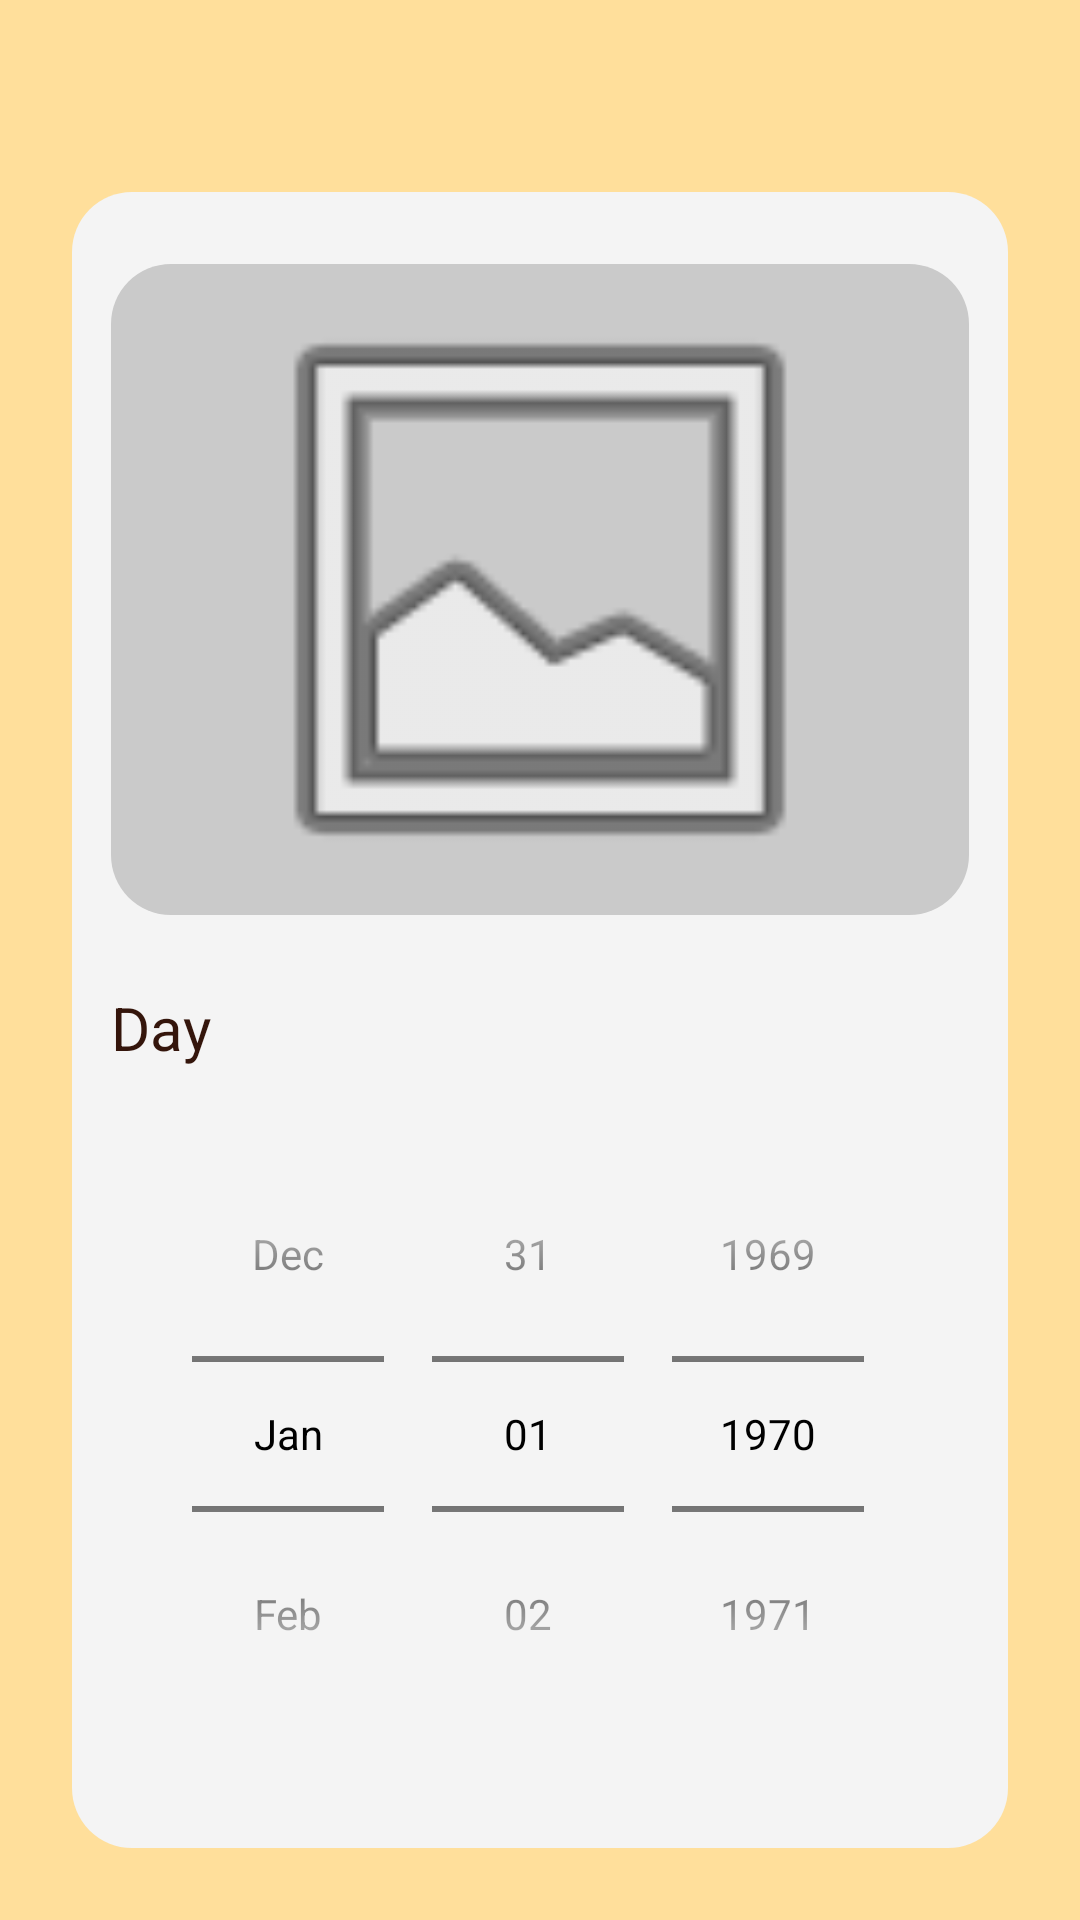

This screen was rendered from an Android layout file. Write that file and the resources it references.
<!-- AndroidManifest.xml: application theme MyActivityTheme -->
<!-- res/layout/addclothes_act.xml -->
<?xml version="1.0" encoding="utf-8"?>
<androidx.constraintlayout.widget.ConstraintLayout xmlns:android="http://schemas.android.com/apk/res/android"
    xmlns:app="http://schemas.android.com/apk/res-auto"
    xmlns:tools="http://schemas.android.com/tools"
    android:layout_width="match_parent"
    android:layout_height="match_parent"
    android:background="#FFDF9B">

    <androidx.constraintlayout.widget.ConstraintLayout
        android:layout_width="0dp"
        android:layout_height="0dp"
        android:layout_marginStart="24dp"
        android:layout_marginLeft="24dp"
        android:layout_marginTop="64dp"
        android:layout_marginEnd="24dp"
        android:layout_marginRight="24dp"
        android:layout_marginBottom="24dp"
        android:background="@drawable/rectangle_20"
        app:layout_constraintBottom_toBottomOf="parent"
        app:layout_constraintEnd_toEndOf="parent"
        app:layout_constraintStart_toStartOf="parent"
        app:layout_constraintTop_toTopOf="parent">

        <TextView
            android:id="@+id/textView6"
            android:layout_width="wrap_content"
            android:layout_height="wrap_content"
            android:layout_marginTop="24dp"
            android:text="Day"
            android:textColor="#34150B"
            android:textSize="20sp"
            app:layout_constraintStart_toStartOf="@+id/imageView6"
            app:layout_constraintTop_toBottomOf="@+id/imageView6" />

        <ImageView
            android:id="@+id/imageView6"
            android:layout_width="286dp"
            android:layout_height="217dp"
            android:layout_marginTop="24dp"
            android:background="@drawable/rectangle_20_gray"
            app:layout_constraintEnd_toEndOf="parent"
            app:layout_constraintStart_toStartOf="parent"
            app:layout_constraintTop_toTopOf="parent"
            app:srcCompat="@android:drawable/ic_menu_gallery" />

        <DatePicker
            android:id="@+id/datePicker1"
            android:layout_width="wrap_content"
            android:layout_height="wrap_content"
            android:layout_marginTop="16dp"
            android:calendarViewShown="false"
            android:datePickerMode="spinner"
            android:yearListSelectorColor="#FFDF9B"
            app:layout_constraintEnd_toEndOf="parent"
            app:layout_constraintStart_toStartOf="parent"
            app:layout_constraintTop_toBottomOf="@+id/textView6" />

    </androidx.constraintlayout.widget.ConstraintLayout>
</androidx.constraintlayout.widget.ConstraintLayout>
<!-- resources referenced by this layout -->
<resources>
  <!-- drawable rectangle_20 (drawable) -->
  <?xml version="1.0" encoding="utf-8"?>
  <shape xmlns:android="http://schemas.android.com/apk/res/android" android:shape="rectangle">
      <corners android:radius="20dp" />
      <solid
          android:color="#F4F4F4"
          />
      <size
          android:width="327dp"
          android:height="583dp"
          />
      <stroke
          android:width="0dp"
          />
  </shape>
  <!-- drawable rectangle_20_gray (drawable) -->
  <?xml version="1.0" encoding="utf-8"?>
  <shape xmlns:android="http://schemas.android.com/apk/res/android" android:shape="rectangle">
      <corners android:radius="20dp" />
      <solid
          android:color="#CACACA"
          />
      <size
          android:width="327dp"
          android:height="583dp"
          />
      <stroke
          android:width="0dp"
          />
  </shape>
  <style parent="Theme.AppCompat.Light.NoActionBar" name="MyActivityTheme">
  
          
  
          <item name="colorPrimary">@color/colorPrimary</item>
  
          <item name="colorPrimaryDark">@color/colorPrimaryDark</item>
  
          <item name="android:textColor">@android:color/black</item>
  
          <item name="colorAccent">@color/colorAccent</item>
  
          <item name="android:textColorPrimary">@android:color/black</item>
  
      </style>
  <color name="colorPrimary">#6200EE</color>
  <color name="colorPrimaryDark">#3700B3</color>
  <color name="colorAccent">#03DAC5</color>
</resources>
